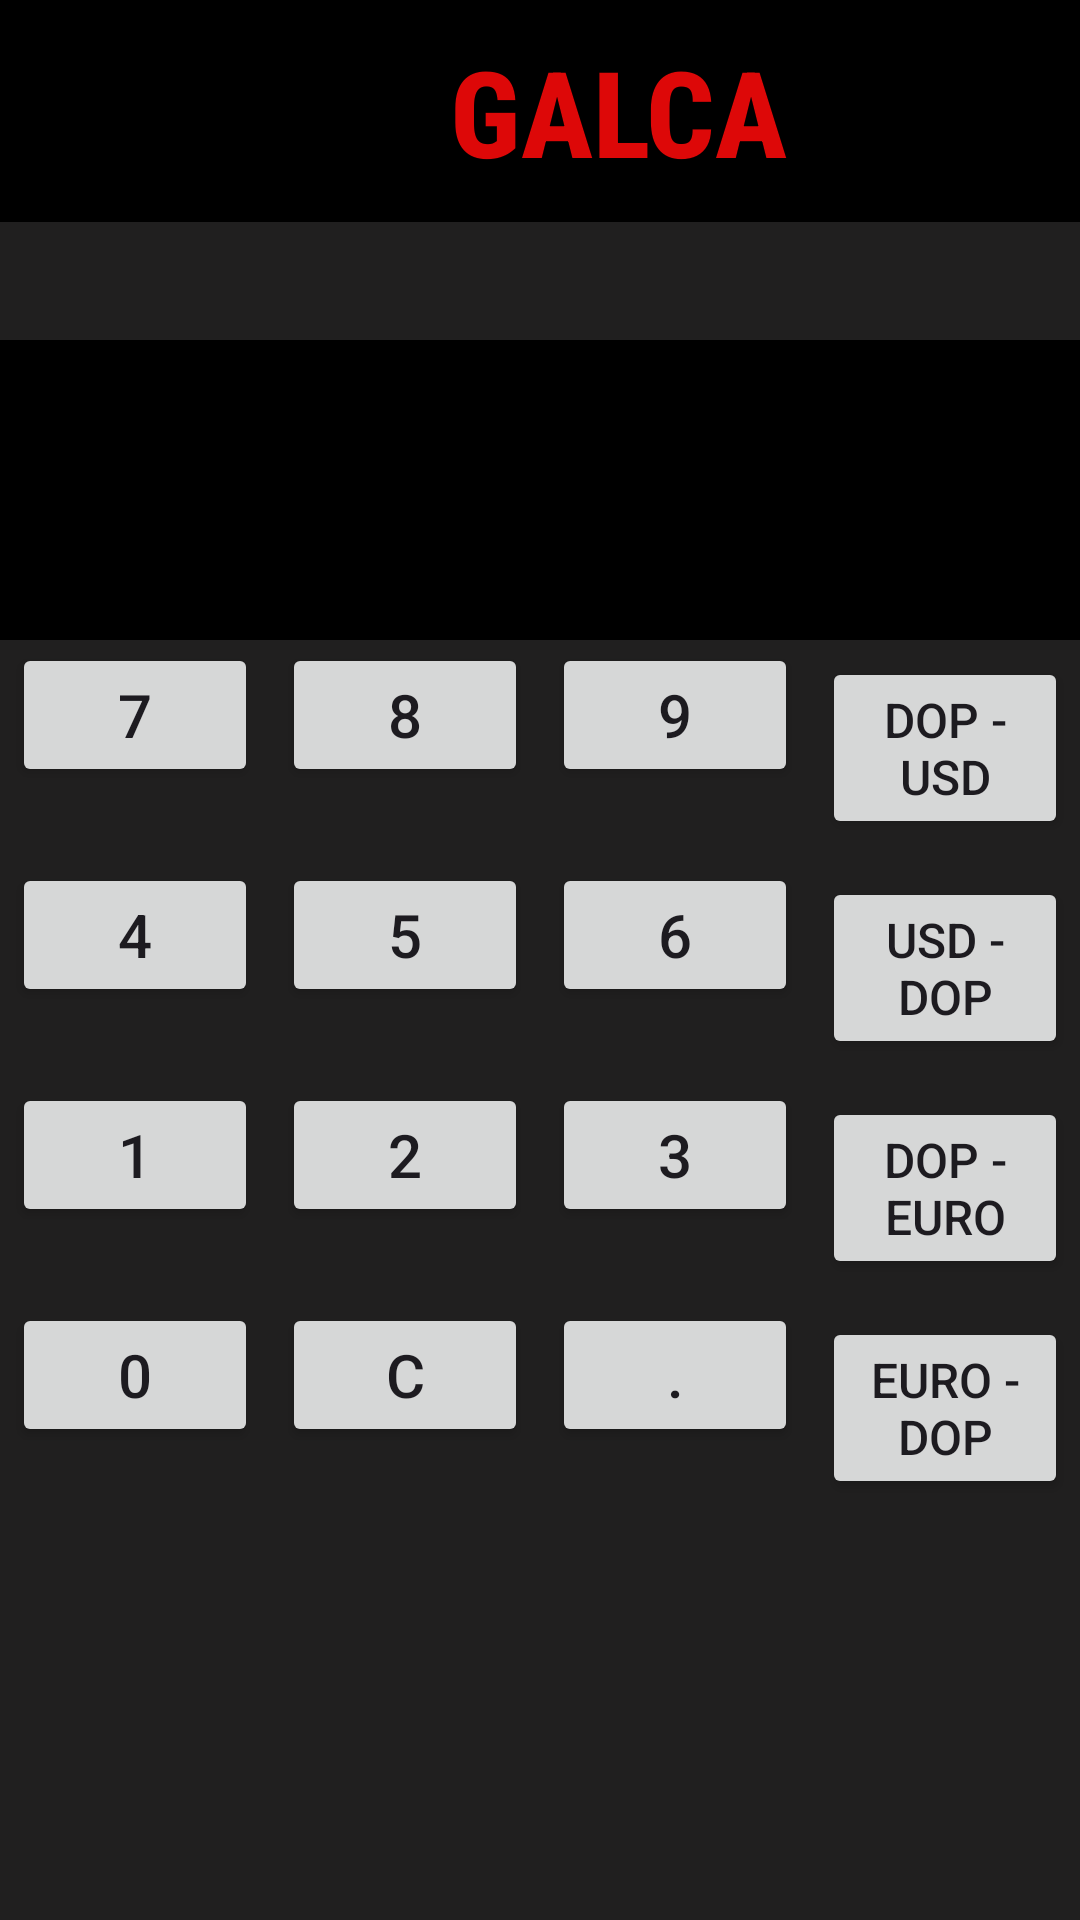

Reconstruct the res/layout file that produces this screen, plus the resources it refers to.
<!-- AndroidManifest.xml: application theme Theme.Galca -->
<!-- res/layout/activity_second.xml -->
<?xml version="1.0" encoding="utf-8"?>
<androidx.constraintlayout.widget.ConstraintLayout xmlns:android="http://schemas.android.com/apk/res/android"
    xmlns:app="http://schemas.android.com/apk/res-auto"
    xmlns:tools="http://schemas.android.com/tools"
    android:layout_width="match_parent"
    android:layout_height="match_parent"
    android:background="#201F1F"
    tools:context=".SecondActivity">

    <TextView
        android:id="@+id/textView2"
        android:layout_width="369dp"
        android:layout_height="27dp"
        android:text=""
        android:textAlignment="textStart"
        android:textColor="#989797"
        android:textSize="20sp"
        app:layout_constraintBottom_toBottomOf="parent"
        app:layout_constraintEnd_toEndOf="parent"
        app:layout_constraintHorizontal_bias="0.488"
        app:layout_constraintStart_toStartOf="parent"
        app:layout_constraintTop_toTopOf="parent"
        app:layout_constraintVertical_bias="0.115" />

    <TextView
        android:id="@+id/textView"
        android:layout_width="412dp"
        android:layout_height="74dp"
        android:layout_gravity="center"
        android:background="#000000"
        android:fontFamily="sans-serif-condensed-medium"
        android:forceDarkAllowed="false"
        android:gravity="center"
        android:text="Galca"
        android:textAlignment="center"
        android:textAllCaps="true"
        android:textAppearance="@style/TextAppearance.AppCompat.Body1"
        android:textColor="#DD0808"
        android:textSize="40sp"
        android:textStyle="bold" />

    <TextView
        android:id="@+id/textViewNumbers"
        android:layout_width="411dp"
        android:layout_height="100dp"
        android:layout_marginTop="16dp"
        android:background="#000000"
        android:paddingHorizontal="10sp"
        android:textColor="#FFF"
        android:textSize="24sp"
        android:textStyle="bold"
        app:layout_constraintEnd_toEndOf="parent"
        app:layout_constraintStart_toStartOf="parent"
        app:layout_constraintTop_toBottomOf="@id/textView2" />

    <GridLayout
        android:id="@+id/gridLayout"
        android:layout_width="match_parent"
        android:layout_height="wrap_content"
        android:rowCount="5"
        android:columnCount="4"
        android:alignmentMode="alignMargins"
        android:useDefaultMargins="true"
        app:layout_constraintTop_toBottomOf="@id/textView"
        app:layout_constraintBottom_toBottomOf="parent"
        app:layout_constraintStart_toStartOf="parent"
        app:layout_constraintEnd_toEndOf="parent">

        
        <Button
            android:id="@+id/button0"
            android:layout_width="0dp"
            android:layout_height="wrap_content"
            android:layout_row="4"
            android:layout_column="0"
            android:layout_columnWeight="1"
            android:text="0"
            android:textSize="20sp"
            android:onClick="onButtonClicked" />

        <Button
            android:id="@+id/button1"
            android:layout_width="0dp"
            android:layout_height="wrap_content"
            android:layout_row="3"
            android:layout_column="0"
            android:layout_columnWeight="1"
            android:text="1"
            android:textSize="20sp"
            android:onClick="onButtonClicked" />

        <Button
            android:id="@+id/button2"
            android:layout_width="0dp"
            android:layout_height="wrap_content"
            android:layout_row="3"
            android:layout_column="1"
            android:layout_columnWeight="1"
            android:text="2"
            android:textSize="20sp"
            android:onClick="onButtonClicked" />

        <Button
            android:id="@+id/button3"
            android:layout_width="0dp"
            android:layout_height="wrap_content"
            android:layout_row="3"
            android:layout_column="2"
            android:layout_columnWeight="1"
            android:text="3"
            android:textSize="20sp"
            android:onClick="onButtonClicked" />

        <Button
            android:id="@+id/button4"
            android:layout_width="0dp"
            android:layout_height="wrap_content"
            android:layout_row="2"
            android:layout_column="0"
            android:layout_columnWeight="1"
            android:text="4"
            android:textSize="20sp"
            android:onClick="onButtonClicked" />

        <Button
            android:id="@+id/button5"
            android:layout_width="0dp"
            android:layout_height="wrap_content"
            android:layout_row="2"
            android:layout_column="1"
            android:layout_columnWeight="1"
            android:text="5"
            android:textSize="20sp"
            android:onClick="onButtonClicked" />

        <Button
            android:id="@+id/button6"
            android:layout_width="0dp"
            android:layout_height="wrap_content"
            android:layout_row="2"
            android:layout_column="2"
            android:layout_columnWeight="1"
            android:text="6"
            android:textSize="20sp"
            android:onClick="onButtonClicked" />

        <Button
            android:id="@+id/button7"
            android:layout_width="0dp"
            android:layout_height="wrap_content"
            android:layout_row="1"
            android:layout_column="0"
            android:layout_columnWeight="1"
            android:text="7"
            android:textSize="20sp"
            android:onClick="onButtonClicked" />

        <Button
            android:id="@+id/button8"
            android:layout_width="0dp"
            android:layout_height="wrap_content"
            android:layout_row="1"
            android:layout_column="1"
            android:layout_columnWeight="1"
            android:text="8"
            android:textSize="20sp"
            android:onClick="onButtonClicked" />

        <Button
            android:id="@+id/button9"
            android:layout_width="0dp"
            android:layout_height="wrap_content"
            android:layout_row="1"
            android:layout_column="2"
            android:layout_columnWeight="1"
            android:text="9"
            android:textSize="20sp"
            android:onClick="onButtonClicked" />

        
        <Button
            android:id="@+id/buttonEquals"
            android:layout_width="0dp"
            android:layout_height="wrap_content"
            android:layout_row="4"
            android:layout_column="2"
            android:layout_columnWeight="1"
            android:text="."
            android:textSize="20sp"
            android:onClick="onButtonClicked" />

        
        <Button
            android:id="@+id/buttonDOPtoUSD"
            android:layout_width="0dp"
            android:layout_height="wrap_content"
            android:layout_row="1"
            android:layout_column="3"
            android:layout_columnWeight="1"
            android:text="DOP - USD"
            android:textSize="16sp"
            android:onClick="onButtonClicked" />

        <Button
            android:id="@+id/buttonUSDtoDOP"
            android:layout_width="0dp"
            android:layout_height="wrap_content"
            android:layout_row="2"
            android:layout_column="3"
            android:layout_columnWeight="1"
            android:text="USD - DOP"
            android:textSize="16sp"
            android:onClick="onButtonClicked" />

        <Button
            android:id="@+id/buttonDOPtoEURO"
            android:layout_width="0dp"
            android:layout_height="wrap_content"
            android:layout_row="3"
            android:layout_column="3"
            android:layout_columnWeight="1"
            android:text="DOP - EURO"
            android:textSize="16sp"
            android:onClick="onButtonClicked" />

        <Button
            android:id="@+id/buttonEUROtoDOP"
            android:layout_width="0dp"
            android:layout_height="wrap_content"
            android:layout_row="4"
            android:layout_column="3"
            android:layout_columnWeight="1"
            android:text="EURO - DOP"
            android:textSize="16sp"
            android:onClick="onButtonClicked" />

        
        <Button
            android:id="@+id/buttonClear"
            android:layout_width="0dp"
            android:layout_height="wrap_content"
            android:layout_row="4"
            android:layout_column="1"
            android:layout_columnWeight="1"
            android:text="C"
            android:textSize="20sp"
            android:onClick="onButtonClicked" />

    </GridLayout>

</androidx.constraintlayout.widget.ConstraintLayout>
<!-- resources referenced by this layout -->
<resources>
  <style name="Theme.Galca" parent="Base.Theme.Galca" />
  <style name="Base.Theme.Galca" parent="Theme.Material3.DayNight.NoActionBar">
          
          
      </style>
</resources>
